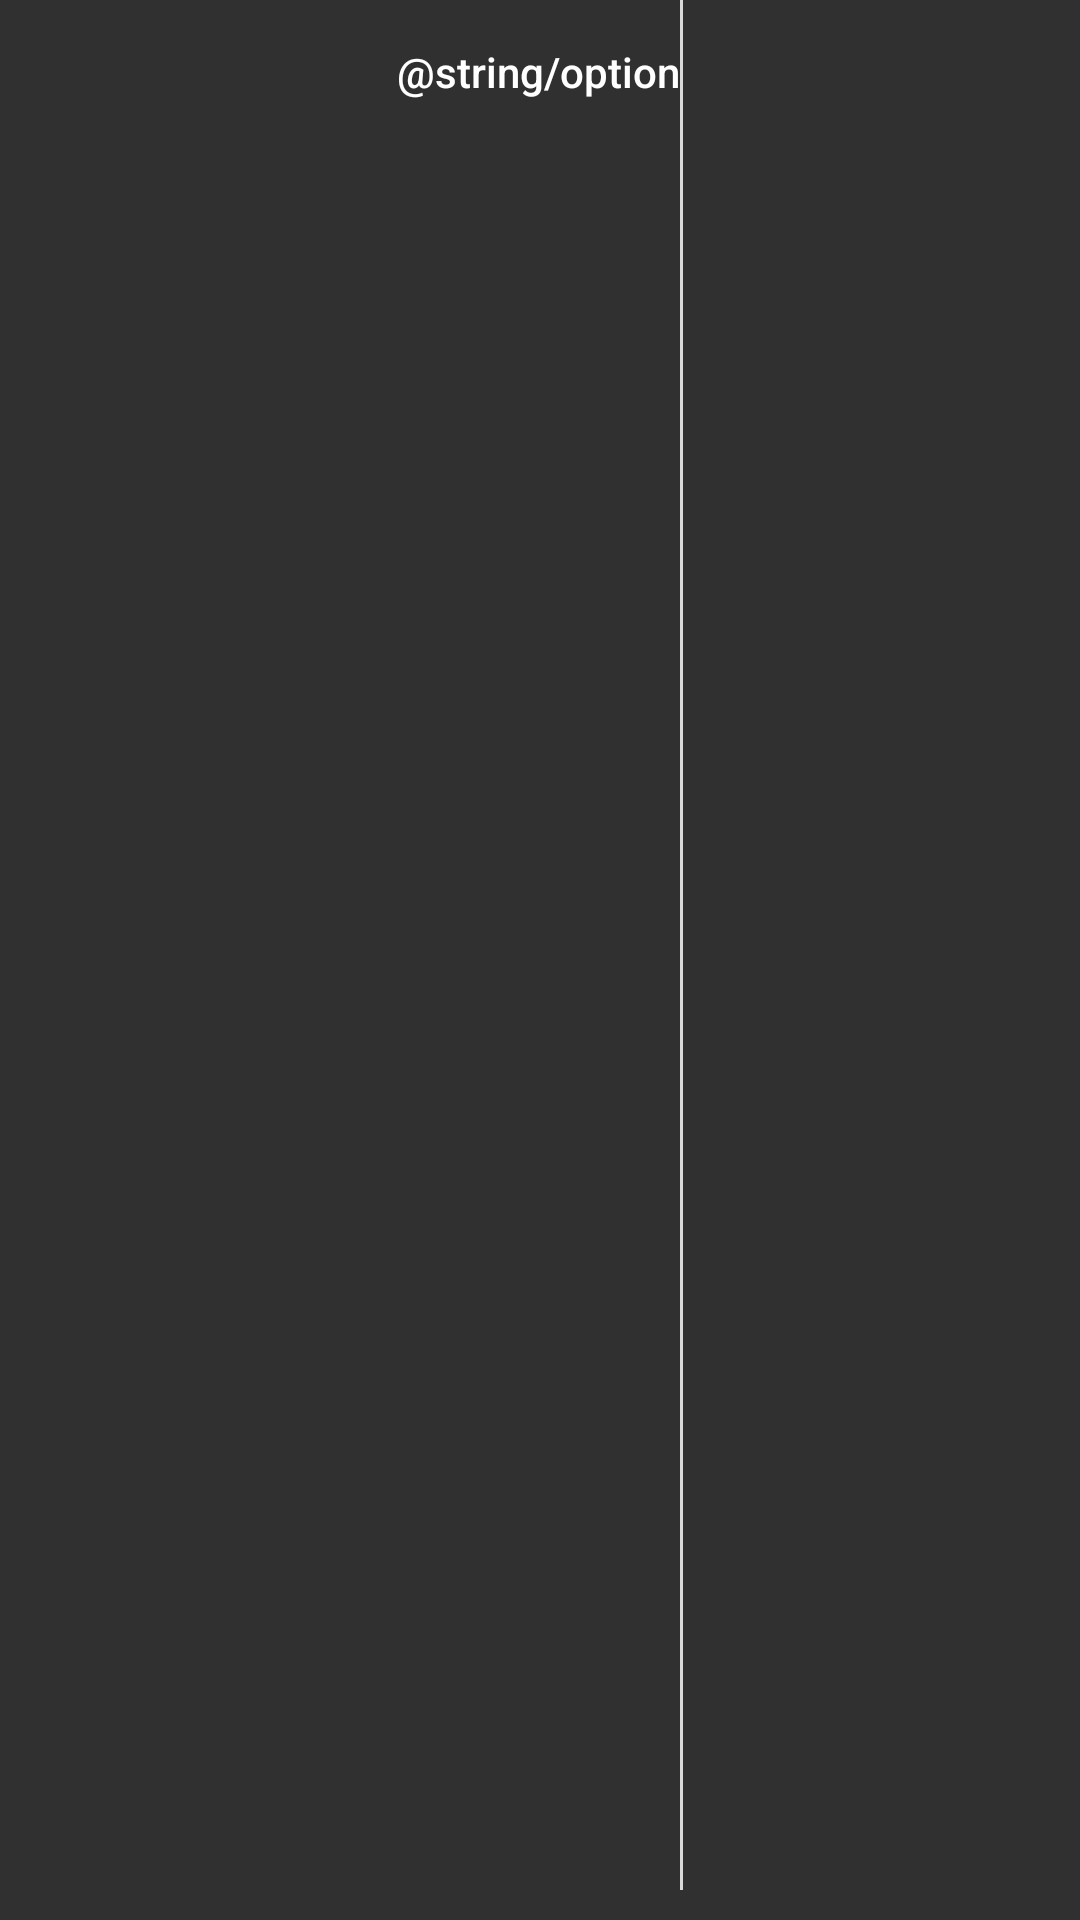

Produce the Android XML layout that renders to this screen, including the resource entries it uses.
<!-- AndroidManifest.xml: application theme Theme.AppCompat.NoActionBar -->
<!-- res/layout/fragment_menu_single_option.xml -->
<?xml version="1.0" encoding="utf-8"?>
<LinearLayout xmlns:android="http://schemas.android.com/apk/res/android"
    android:id="@+id/options"
    android:layout_width="match_parent"
    android:gravity="center_horizontal"
    android:layout_height="wrap_content"
    android:paddingBottom="10dp">

    <Button
        android:id="@+id/option_button"
        android:layout_width="wrap_content"
        android:layout_height="wrap_content"
        android:background="@null"
        android:text="@string/option"
        android:textAllCaps="false" />

    <ImageView
        android:id="@+id/image"
        android:layout_width="wrap_content"
        android:layout_height="wrap_content"/>

    <View
        android:layout_width="1dp"
        android:layout_height="match_parent"
        android:background="@color/colorLightGrey" />

</LinearLayout>
<!-- resources referenced by this layout -->
<resources>
  <color name="colorLightGrey">#D9D9D9</color>
</resources>
